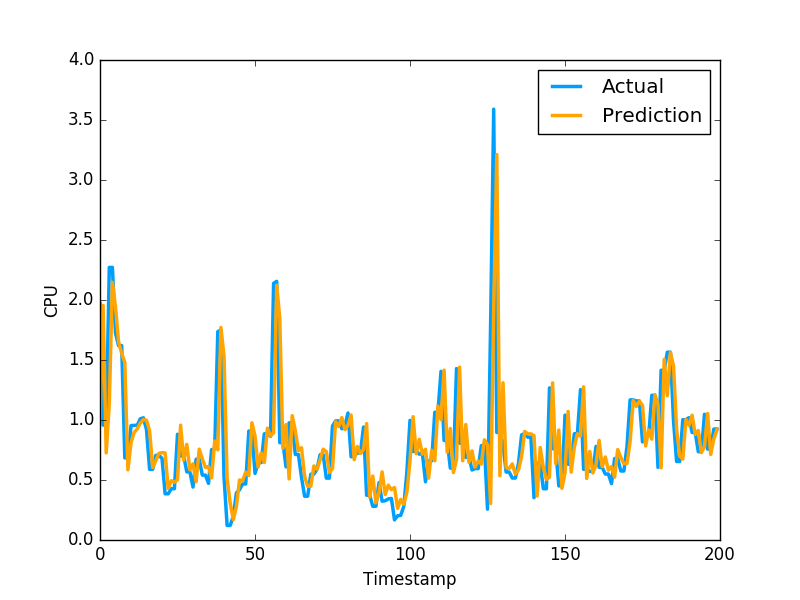

The table this chart was drawn from, first rows:
9.962491299918798671e-01, 1.969730019569397195e+00
1.954153406295731310e+00, 9.571089744567872204e-01
7.260730459327179309e-01, 9.628840088844300427e-01
1.138048855975010376e+00, 2.271838903427124023e+00
2.146786375098099331e+00, 2.271838903427124023e+00
1.940706080308251202e+00, 1.724223017692565918e+00
1.648789699943026044e+00, 1.619559049606323242e+00
1.555729702834725448e+00, 1.619559049606323242e+00
1.478442658996333314e+00, 6.843889951705932617e-01
5.847302052842604514e-01, 6.843889951705932617e-01
8.097844774681592916e-01, 9.529291987419128418e-01
8.963581951532463288e-01, 9.554889798164368786e-01
9.243235488244123665e-01, 9.554889798164368786e-01
9.752292577550268904e-01, 1.009992599487304910e+00
1.002427292736348008e+00, 1.018232703208923118e+00
9.976020348212988331e-01, 9.201089739799499512e-01
9.096877739815770747e-01, 5.887439846992492676e-01
6.029857594843198720e-01, 5.887439846992492676e-01
6.611088067118852107e-01, 7.052239775657653809e-01
7.215458421777101172e-01, 7.052239775657653809e-01
7.276159773588577462e-01, 6.802809834480285645e-01
7.255546856018547652e-01, 3.851229846477509100e-01
4.290056672632356349e-01, 3.851229846477509100e-01
4.938973858767886083e-01, 4.273129999637603760e-01
4.808221554119906926e-01, 4.273129999637603760e-01
5.017146634078947232e-01, 8.815389871597290039e-01
9.566718069865198792e-01, 6.998339891433715820e-01
6.667390723876438496e-01, 6.998339891433715820e-01
7.968572375387563689e-01, 5.673440098762512207e-01
5.850255901629379807e-01, 5.673440098762512207e-01
6.344423231139080244e-01, 4.410580098628997803e-01
4.845964439724326223e-01, 6.732885241508483887e-01
7.565852857255512820e-01, 6.732885241508483887e-01
6.773196839796997715e-01, 5.408580303192138672e-01
6.052551864861676068e-01, 5.408580303192138672e-01
6.122290551973956774e-01, 4.715929925441741943e-01
5.184866543198658473e-01, 7.528159022331237793e-01
8.251966177866847385e-01, 7.589499354362487793e-01
7.515829963065135955e-01, 1.736284017562866211e+00
1.770828923921867748e+00, 1.750363945960998313e+00
1.531703357494296647e+00, 5.274289846420288086e-01
5.120532887999277305e-01, 1.215242967009544373e-01
3.070360617963883154e-01, 1.215242967009544373e-01
1.702872290437335845e-01, 1.964309960603713989e-01
2.805914962786574263e-01, 3.928619921207427979e-01
5.000250285383788240e-01, 4.186129868030548096e-01
4.932996637391010575e-01, 4.671179950237274170e-01
5.649735609425370342e-01, 4.671179950237274170e-01
5.371528087128834006e-01, 9.077370166778563343e-01
9.771403019316643457e-01, 9.077370166778563343e-01
8.685084846540838122e-01, 5.547019839286804199e-01
6.062555145088646125e-01, 6.386389732360839844e-01
7.266274543470465641e-01, 6.455889940261840820e-01
6.457810589864999562e-01, 8.850799798965454102e-01
9.316092612660565875e-01, 8.850799798965454102e-01
8.681590399053972229e-01, 8.641762733459472656e-01
8.929135107966408302e-01, 2.138541936874389648e+00
2.122999057259582489e+00, 2.155710935592651811e+00
1.845025565715432192e+00, 8.108630180358886719e-01
7.636315027818854073e-01, 8.108630180358886719e-01
9.611359811998423375e-01, 6.092389822006225586e-01
... 2,579 more rows
